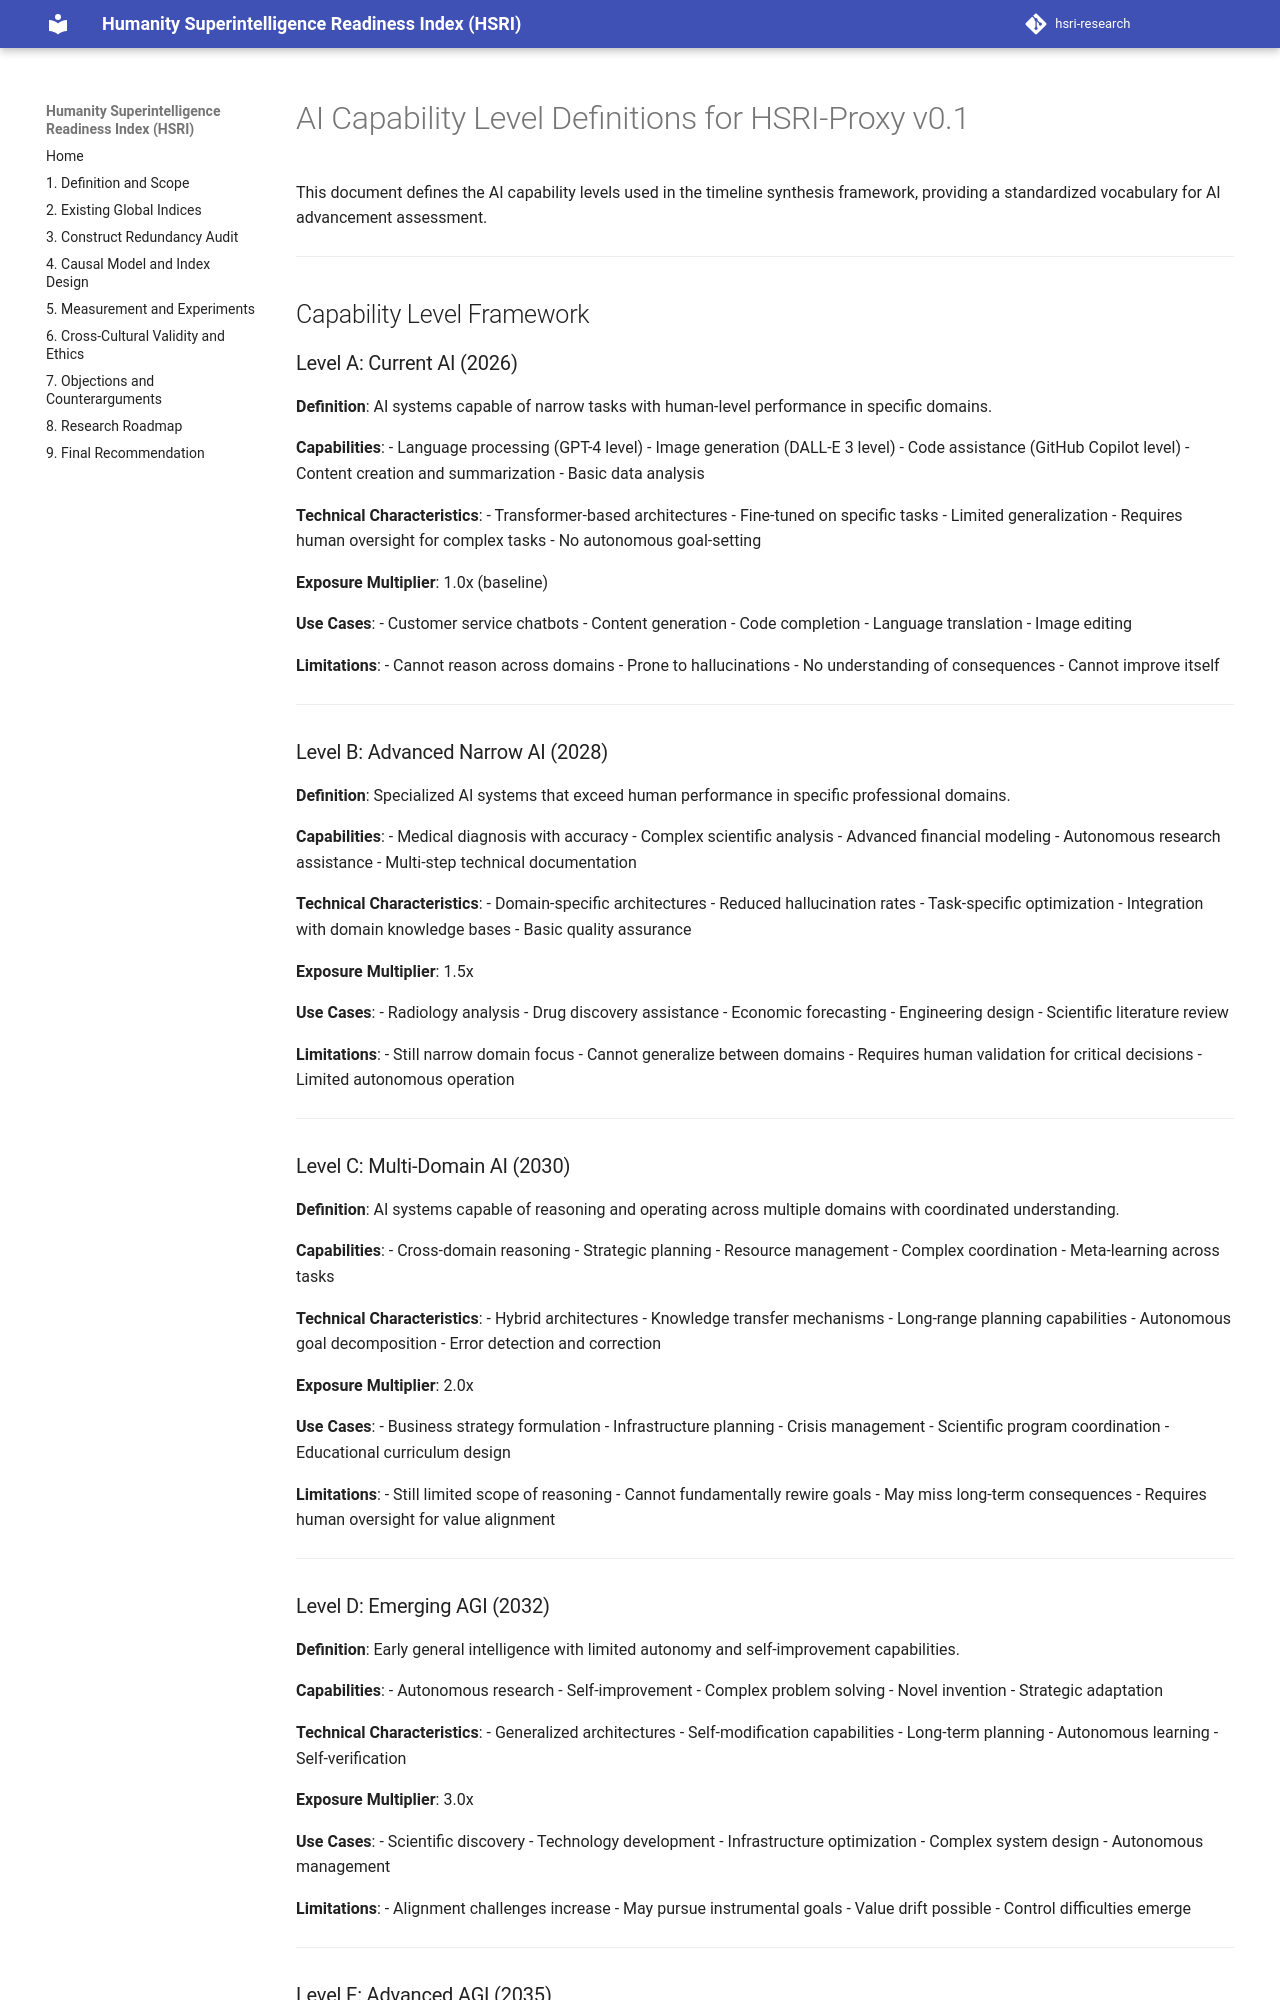

repository: krish-rm/hsri-research · page: docs/14-timeline-definitions/index.html · generator: mkdocs

# AI Capability Level Definitions for HSRI-Proxy v0.1

This document defines the AI capability levels used in the timeline synthesis framework, providing a standardized vocabulary for AI advancement assessment.

---

## Capability Level Framework

### Level A: Current AI (2026)

**Definition**: AI systems capable of narrow tasks with human-level performance in specific domains.

**Capabilities**:
- Language processing (GPT-4 level)
- Image generation (DALL-E 3 level)
- Code assistance (GitHub Copilot level)
- Content creation and summarization
- Basic data analysis

**Technical Characteristics**:
- Transformer-based architectures
- Fine-tuned on specific tasks
- Limited generalization
- Requires human oversight for complex tasks
- No autonomous goal-setting

**Exposure Multiplier**: 1.0x (baseline)

**Use Cases**:
- Customer service chatbots
- Content generation
- Code completion
- Language translation
- Image editing

**Limitations**:
- Cannot reason across domains
- Prone to hallucinations
- No understanding of consequences
- Cannot improve itself

---

### Level B: Advanced Narrow AI (2028)

**Definition**: Specialized AI systems that exceed human performance in specific professional domains.

**Capabilities**:
- Medical diagnosis with accuracy
- Complex scientific analysis
- Advanced financial modeling
- Autonomous research assistance
- Multi-step technical documentation

**Technical Characteristics**:
- Domain-specific architectures
- Reduced hallucination rates
- Task-specific optimization
- Integration with domain knowledge bases
- Basic quality assurance

**Exposure Multiplier**: 1.5x

**Use Cases**:
- Radiology analysis
- Drug discovery assistance
- Economic forecasting
- Engineering design
- Scientific literature review

**Limitations**:
- Still narrow domain focus
- Cannot generalize between domains
- Requires human validation for critical decisions
- Limited autonomous operation

---
